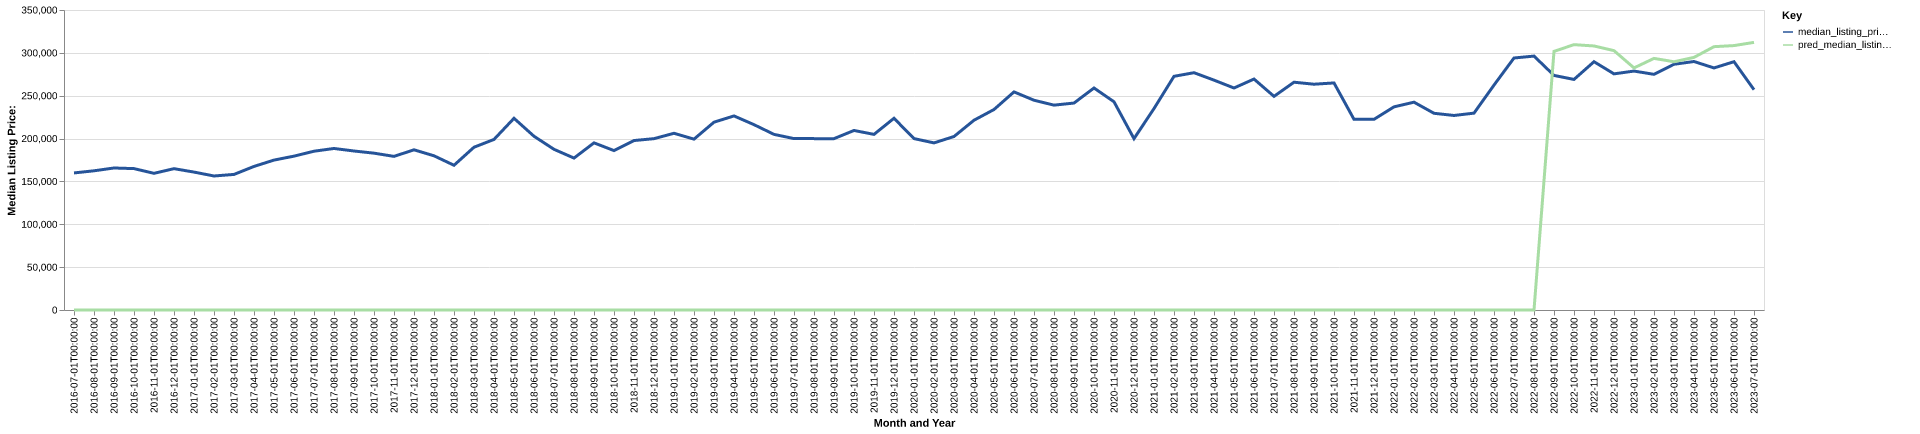

The data file committed next to this chart (first rows):
date, time_idx, median_listing_price, thirty_year_interest_rate_five, month, county_name, active_listing_count, median_days_on_market, pred_median_listing_price, month_year
2016-07-01, 0, 159900, 3.72, 7, surry, nc, 354.0, 99.0, 0, Jul-2016
2016-08-01, 1, 162400, 3.73, 8, surry, nc, 340.0, 96.0, 0, Aug-2016
2016-09-01, 2, 165678, 3.66, 9, surry, nc, 335.0, 98.0, 0, Sep-2016
2016-10-01, 3, 164950, 3.64, 10, surry, nc, 310.0, 108.0, 0, Oct-2016
2016-11-01, 4, 159450, 3.66, 11, surry, nc, 306.0, 109.0, 0, Nov-2016
2016-12-01, 5, 164900, 3.48, 12, surry, nc, 304.0, 113.0, 0, Dec-2016
2017-01-01, 6, 160900, 3.45, 1, surry, nc, 291.0, 110.0, 0, Jan-2017
2017-02-01, 7, 156350, 3.5, 2, surry, nc, 304.0, 100.0, 0, Feb-2017
2017-03-01, 8, 158175, 3.52, 3, surry, nc, 300.0, 98.0, 0, Mar-2017
2017-04-01, 9, 167500, 4.03, 4, surry, nc, 295.0, 88.0, 0, Apr-2017
2017-05-01, 10, 174900, 4.32, 5, surry, nc, 299.0, 88.0, 0, May-2017
2017-06-01, 11, 179500, 4.2, 6, surry, nc, 301.0, 80.0, 0, Jun-2017
2017-07-01, 12, 185250, 4.19, 7, surry, nc, 298.0, 94.0, 0, Jul-2017
2017-08-01, 13, 188450, 4.3, 8, surry, nc, 296.0, 94.0, 0, Aug-2017
2017-09-01, 14, 185500, 4.1, 9, surry, nc, 301.0, 100.0, 0, Sep-2017
2017-10-01, 15, 182975, 4.05, 10, surry, nc, 292.0, 105.0, 0, Oct-2017
2017-11-01, 16, 179225, 3.94, 11, surry, nc, 292.0, 112.0, 0, Nov-2017
2017-12-01, 17, 186900, 4.03, 12, surry, nc, 275.0, 129.0, 0, Dec-2017
2018-01-01, 18, 179900, 3.93, 1, surry, nc, 256.0, 127.0, 0, Jan-2018
2018-02-01, 19, 168850, 3.83, 2, surry, nc, 251.0, 132.0, 0, Feb-2018
2018-03-01, 20, 189900, 3.94, 3, surry, nc, 251.0, 101.0, 0, Mar-2018
2018-04-01, 21, 199000, 3.95, 4, surry, nc, 248.0, 64.0, 0, Apr-2018
2018-05-01, 22, 223650, 3.99, 5, surry, nc, 245.0, 72.0, 0, May-2018
2018-06-01, 23, 202700, 4.15, 6, surry, nc, 241.0, 81.0, 0, Jun-2018
2018-07-01, 24, 187475, 4.4, 7, surry, nc, 250.0, 82.0, 0, Jul-2018
2018-08-01, 25, 177250, 4.46, 8, surry, nc, 197.0, 67.0, 0, Aug-2018
2018-09-01, 26, 195000, 4.58, 9, surry, nc, 180.0, 64.0, 0, Sep-2018
2018-10-01, 27, 185975, 4.66, 10, surry, nc, 183.0, 75.0, 0, Oct-2018
2018-11-01, 28, 197700, 4.62, 11, surry, nc, 164.0, 91.0, 0, Nov-2018
2018-12-01, 29, 199900, 4.54, 12, surry, nc, 147.0, 102.0, 0, Dec-2018
2019-01-01, 30, 206175, 4.6, 1, surry, nc, 146.0, 84.0, 0, Jan-2019
2019-02-01, 31, 199338, 4.72, 2, surry, nc, 144.0, 66.0, 0, Feb-2019
2019-03-01, 32, 219136, 4.9, 3, surry, nc, 146.0, 64.0, 0, Mar-2019
2019-04-01, 33, 226411, 4.94, 4, surry, nc, 150.0, 64.0, 0, Apr-2019
2019-05-01, 34, 216225, 4.75, 5, surry, nc, 150.0, 61.0, 0, May-2019
2019-06-01, 35, 204900, 4.51, 6, surry, nc, 144.0, 59.0, 0, Jun-2019
2019-07-01, 36, 199974, 4.41, 7, surry, nc, 159.0, 57.0, 0, Jul-2019
2019-08-01, 37, 199936, 4.41, 8, surry, nc, 156.0, 65.0, 0, Aug-2019
2019-09-01, 38, 199916, 4.2, 9, surry, nc, 154.0, 77.0, 0, Sep-2019
2019-10-01, 39, 209452, 4.14, 10, surry, nc, 150.0, 85.0, 0, Oct-2019
2019-11-01, 40, 204900, 3.84, 11, surry, nc, 148.0, 81.0, 0, Nov-2019
2019-12-01, 41, 223675, 3.81, 12, surry, nc, 138.0, 84.0, 0, Dec-2019
2020-01-01, 42, 199974, 3.75, 1, surry, nc, 132.0, 98.0, 0, Jan-2020
2020-02-01, 43, 194950, 3.73, 2, surry, nc, 135.0, 98.0, 0, Feb-2020
2020-03-01, 44, 202400, 3.78, 3, surry, nc, 125.0, 86.0, 0, Mar-2020
2020-04-01, 45, 221400, 3.75, 4, surry, nc, 123.0, 76.0, 0, Apr-2020
2020-05-01, 46, 233900, 3.74, 5, surry, nc, 114.0, 84.0, 0, May-2020
2020-06-01, 47, 254450, 3.72, 6, surry, nc, 109.0, 46.0, 0, Jun-2020
2020-07-01, 48, 244725, 3.49, 7, surry, nc, 115.0, 48.0, 0, Jul-2020
2020-08-01, 49, 239000, 3.65, 8, surry, nc, 107.0, 52.0, 0, Aug-2020
2020-09-01, 50, 241442, 3.33, 9, surry, nc, 101.0, 59.0, 0, Sep-2020
2020-10-01, 51, 259000, 3.28, 10, surry, nc, 95.0, 57.0, 0, Oct-2020
2020-11-01, 52, 242925, 3.21, 11, surry, nc, 93.0, 75.0, 0, Nov-2020
2020-12-01, 53, 199900, 3.07, 12, surry, nc, 79.0, 78.0, 0, Dec-2020
2021-01-01, 54, 235000, 2.99, 1, surry, nc, 65.0, 94.0, 0, Jan-2021
2021-02-01, 55, 272625, 2.93, 2, surry, nc, 60.0, 75.0, 0, Feb-2021
2021-03-01, 56, 276850, 2.88, 3, surry, nc, 54.0, 48.0, 0, Mar-2021
2021-04-01, 57, 268175, 2.84, 4, surry, nc, 55.0, 62.0, 0, Apr-2021
2021-05-01, 58, 259000, 2.71, 5, surry, nc, 67.0, 41.0, 0, May-2021
2021-06-01, 59, 269450, 2.79, 6, surry, nc, 74.0, 52.0, 0, Jun-2021
... 25 more rows
